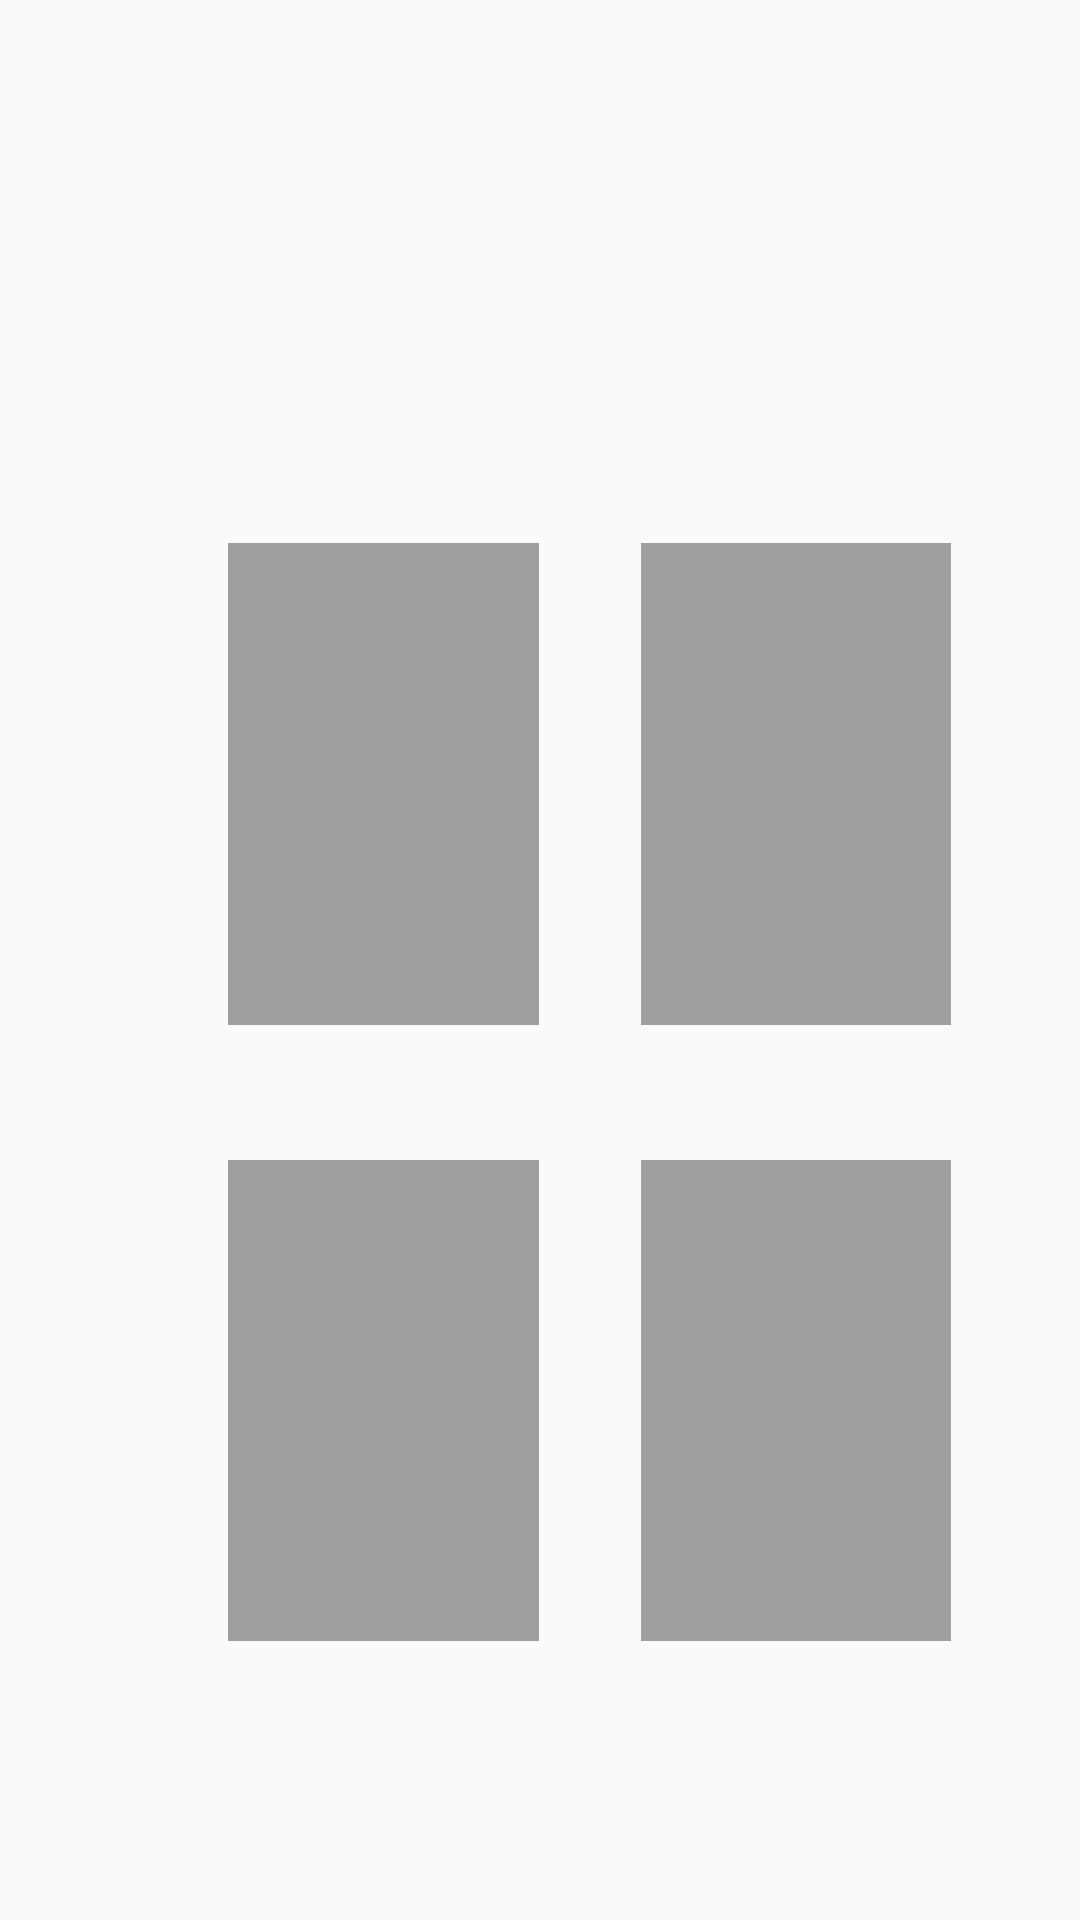

Here is an Android app screen rendered from its layout file. Give the layout XML and the strings, colors and styles it references.
<!-- AndroidManifest.xml: application theme Theme.1904313ChooMinXi -->
<!-- res/layout/activity_main.xml -->
<?xml version="1.0" encoding="utf-8"?>
<androidx.constraintlayout.widget.ConstraintLayout xmlns:android="http://schemas.android.com/apk/res/android"
    xmlns:app="http://schemas.android.com/apk/res-auto"
    xmlns:tools="http://schemas.android.com/tools"
    android:layout_width="match_parent"
    android:layout_height="match_parent"
    tools:context=".MainActivity">

    <View
        android:id="@+id/view4"
        android:layout_width="0dp"
        android:layout_height="0dp"
        android:layout_marginEnd="43dp"
        android:layout_marginBottom="93dp"
        android:background="#9E9E9E"
        app:layout_constraintBottom_toBottomOf="parent"
        app:layout_constraintEnd_toEndOf="parent"
        app:layout_constraintStart_toEndOf="@+id/view3"
        app:layout_constraintTop_toBottomOf="@+id/view2" />

    <View
        android:id="@+id/view2"
        android:layout_width="0dp"
        android:layout_height="0dp"
        android:layout_marginTop="181dp"
        android:layout_marginEnd="43dp"
        android:layout_marginBottom="45dp"
        android:background="#9E9E9E"
        app:layout_constraintBottom_toTopOf="@+id/view4"
        app:layout_constraintEnd_toEndOf="parent"
        app:layout_constraintStart_toEndOf="@+id/view"
        app:layout_constraintTop_toTopOf="parent" />

    <View
        android:id="@+id/view3"
        android:layout_width="0dp"
        android:layout_height="0dp"
        android:layout_marginStart="76dp"
        android:layout_marginEnd="34dp"
        android:layout_marginBottom="93dp"
        android:background="#9E9E9E"
        app:layout_constraintBottom_toBottomOf="parent"
        app:layout_constraintEnd_toStartOf="@+id/view4"
        app:layout_constraintStart_toStartOf="parent"
        app:layout_constraintTop_toBottomOf="@+id/view" />

    <View
        android:id="@+id/view"
        android:layout_width="0dp"
        android:layout_height="0dp"
        android:layout_marginStart="76dp"
        android:layout_marginTop="181dp"
        android:layout_marginEnd="34dp"
        android:layout_marginBottom="45dp"
        android:background="#9E9E9E"
        app:layout_constraintBottom_toTopOf="@+id/view3"
        app:layout_constraintEnd_toStartOf="@+id/view2"
        app:layout_constraintStart_toStartOf="parent"
        app:layout_constraintTop_toTopOf="parent" />

</androidx.constraintlayout.widget.ConstraintLayout>
<!-- resources referenced by this layout -->
<resources>
  <style name="Theme.1904313ChooMinXi" parent="Theme.AppCompat.Light.DarkActionBar">
          
          <item name="colorPrimary">@color/purple_500</item>
          <item name="colorPrimaryDark">@color/purple_700</item>
          <item name="colorAccent">@color/teal_200</item>
          
      </style>
  <!-- not gathered from this repository: default colours our renderer supplied (Android Studio template values) -->
  <color name="purple_500">#FF6200EE</color>
  <color name="purple_700">#FF3700B3</color>
  <color name="teal_200">#FF03DAC5</color>
</resources>
